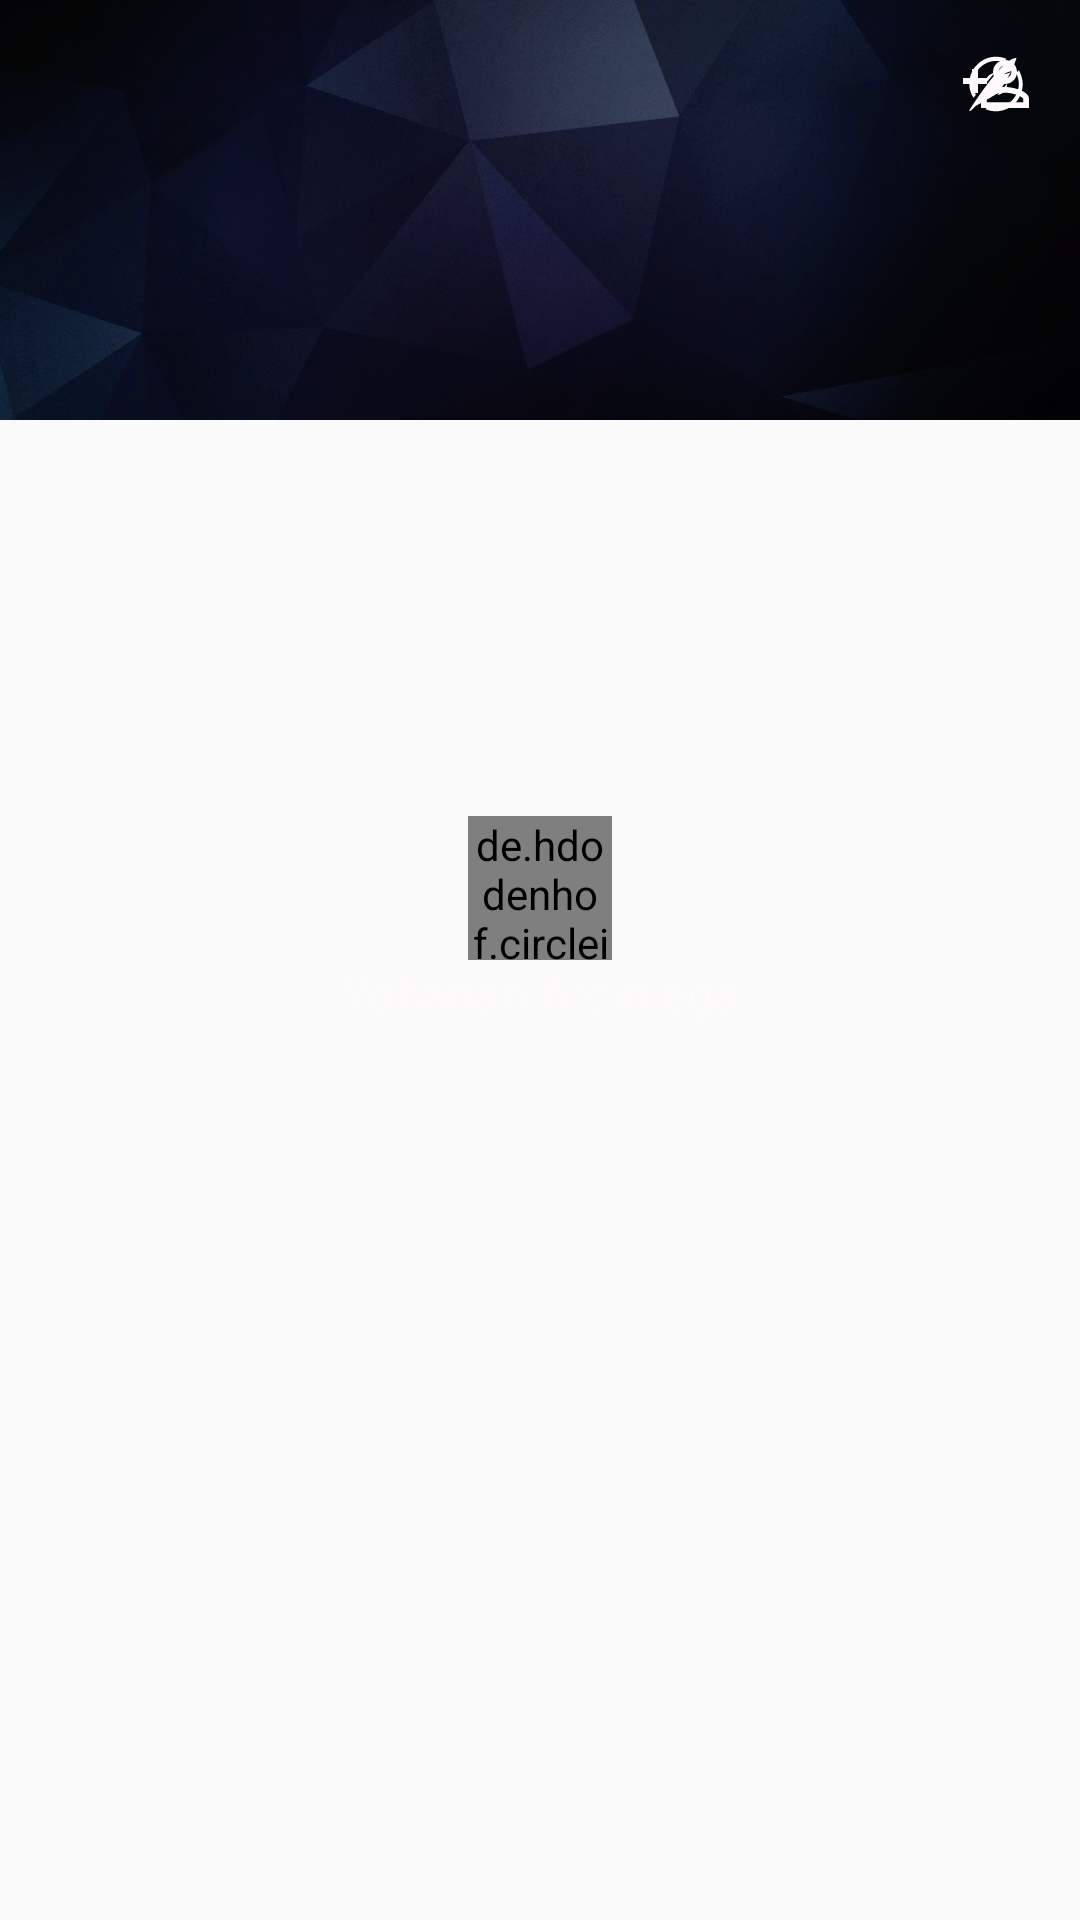

Here is an Android app screen rendered from its layout file. Give the layout XML and the strings, colors and styles it references.
<!-- AndroidManifest.xml: application theme AppTheme -->
<!-- res/layout/fragment_profile_header.xml -->
<?xml version="1.0" encoding="utf-8"?>
<RelativeLayout xmlns:android="http://schemas.android.com/apk/res/android"
    xmlns:app="http://schemas.android.com/apk/res-auto"
    android:id="@+id/header_profile"
    android:layout_width="match_parent"
    android:layout_height="@dimen/parallax_image_height">

    <android.support.v4.widget.Space
        android:id="@+id/header_profile_centerline"
        android:layout_width="match_parent"
        android:layout_height="0dp"
        android:layout_centerHorizontal="true"
        android:layout_centerVertical="true"/>


    <ImageView
        android:id="@+id/header_profile_banner"
        android:layout_width="match_parent"
        android:layout_height="@dimen/parallax_image_height"
        android:scaleType="centerCrop"
        android:src="@drawable/example" />

    <View
        android:id="@+id/header_profile_banner_darkener"
        android:layout_width="match_parent"
        android:layout_height="@dimen/parallax_image_height"

        android:background="@android:color/black"
        android:alpha=".3"
        android:visibility="invisible"/>

    <TextView
        android:id="@+id/header_profile_name"
        android:layout_width="match_parent"
        android:layout_height="wrap_content"

        android:layout_alignTop="@+id/header_profile_centerline"
        android:paddingRight="32dp"
        android:paddingLeft="32dp"

        android:text="Yohanan Arciniega"
        android:textSize="16sp"

        android:textColor="@color/textFocus"
        android:textAlignment="center" />

    <de.hdodenhof.circleimageview.CircleImageView android:id="@+id/header_profile_img"
        android:layout_width="48dp"
        android:layout_height="48dp"

        android:layout_above="@+id/header_profile_centerline"
        android:layout_centerHorizontal="true"

        app:civ_border_color="@color/textFocus"
        app:civ_border_width="2dp"

        android:src="@drawable/ic_profile" />


    <TextView
        android:id="@+id/header_profile_bio"
        android:layout_width="match_parent"
        android:layout_height="wrap_content"

        android:layout_below="@+id/header_profile_name"
        android:paddingRight="20dp"
        android:paddingLeft="20dp"

        android:text=""
        android:textColor="@color/textDim"
        android:textAlignment="center"/>

    
        
        
        
        
        


        
            
            
            
            

            
                
                
                

                
                

            
                
                
                
                
                
                
                
                
                
                

            
                
                
                
                
                
                
                
                
                
                
        

        
            
            
            
            

            
                
                
                

                
                

            
                
                
                
                
                
                
                
                
                
                

            
                
                
                
                
                
                
                
                
                
                
        

        
            
            
            
            

            
                
                
                

                
                

            
                
                
                
                
                
                
                
                
                
                

            
                
                
                
                
                
                
                
                
                
                
        

    

    <Button
        android:id="@+id/profile_edit_btn"
        android:layout_width="24dp"
        android:layout_height="24dp"
        android:layout_alignParentLeft="true"
        android:layout_alignParentTop="true"
        android:layout_margin="16dp"
        android:background="@drawable/ic_more"
        android:backgroundTint="@color/textFocus"/>

    <Button
        android:id="@+id/profile_follow_btn"
        android:layout_width="24dp"
        android:layout_height="24dp"
        android:layout_alignParentRight="true"
        android:layout_alignParentTop="true"
        android:layout_margin="16dp"
        android:background="@drawable/ic_follow"
        android:backgroundTint="@color/textFocus"/>

    <Button
        android:id="@+id/profile_write_btn"
        android:layout_width="24dp"
        android:layout_height="24dp"
        android:layout_alignParentRight="true"
        android:layout_alignParentTop="true"
        android:layout_margin="16dp"
        android:background="@drawable/ic_write"
        android:backgroundTint="@color/textFocus"/>


</RelativeLayout>
<!-- resources referenced by this layout -->
<resources>
  <color name="textDim">#FF949498</color>
  <color name="textFocus">#fef9fc</color>
  <dimen name="parallax_image_height">140dp</dimen>
  <!-- drawable example: jpeg bitmap (drawable, 182906 bytes) -->
  <!-- drawable ic_follow (drawable) -->
  <vector xmlns:android="http://schemas.android.com/apk/res/android"
          android:width="24dp"
          android:height="24dp"
          android:viewportWidth="24.0"
          android:viewportHeight="24.0">
      <path
          android:fillColor="#FF000000"
          android:pathData="M6,10l0,-3l-2,0l0,3l-3,0l0,2l3,0l0,3l2,0l0,-3l3,0l0,-2z"/>
      <path
          android:fillColor="#FF000000"
          android:pathData="M15,13c-2.7,0 -8,1.3 -8,4v3h16v-3C23,14.3 17.7,13 15,13zM21.1,18.1h-12.2L8.9,17c0,-0.6 3.1,-2.1 6.1,-2.1s6.1,1.5 6.1,2.1L21.1,18.1z"/>
      <path
          android:fillColor="#FF000000"
          android:pathData="M15,4c-2.2,0 -4,1.8 -4,4s1.8,4 4,4s4,-1.8 4,-4S17.2,4 15,4zM15,10.1c-1.2,0 -2.1,-0.9 -2.1,-2.1s0.9,-2.1 2.1,-2.1s2.1,0.9 2.1,2.1S16.2,10.1 15,10.1z"/>
  </vector>
  <!-- drawable ic_write (drawable) -->
  <vector xmlns:android="http://schemas.android.com/apk/res/android"
          android:width="24dp"
          android:height="24dp"
          android:viewportWidth="24.0"
          android:viewportHeight="24.0">
      <path
          android:fillColor="#FF000000"
          android:pathData="M18.2,3.4c-0.6,0.1 -1.3,0.5 -2,1c0,0.5 -0.1,1 -0.2,1.2c-0.1,0.2 -0.1,-0.4 -0.1,-1c-5.2,4 -12.9,16.3 -12.9,16.3h0.6l1.8,-1.7c0,0 1.1,-0.5 6.3,-3.6c0.4,-0.3 0.9,-0.7 1.3,-1.2c-0.5,0 -1,0 -1,-0.2c0,0 0.6,-0.1 1.3,-0.2c1.3,-1.6 2.6,-3.9 3.6,-5.9c-0.7,0.2 -2.1,0.8 -2.1,0.6c0,0 0.5,-0.5 2,-0.9c0.1,0 0.2,-0.1 0.3,-0.2c1,-2 1.7,-4.1 1.7,-4.1C19.1,3.2 18.2,3.4 18.2,3.4z"/>
      <path
          android:fillColor="#FF000000"
          android:pathData="M12.5,15.7c1.8,-0.3 3.2,-1.8 3.2,-3.7c0,0 0,-0.1 0,-0.1L12.5,15.7z"/>
      <path
          android:fillColor="#FF000000"
          android:pathData="M11.5,8.3c-1.8,0.3 -3.2,1.8 -3.2,3.7c0,0 0,0.1 0,0.1L11.5,8.3z"/>
      <path
          android:fillColor="#FF000000"
          android:pathData="M5.3,15.6c-0.6,-1.1 -0.9,-2.3 -0.9,-3.6c0,-4.2 3.4,-7.7 7.7,-7.7c0.9,0 1.7,0.2 2.5,0.4l0.9,-1.1c-1,-0.4 -2.2,-0.7 -3.4,-0.7c-5,0 -9,4 -9,9c0,1.7 0.5,3.4 1.4,4.7L5.3,15.6z"/>
      <path
          android:fillColor="#FF000000"
          android:pathData="M18.7,8.4c0.6,1.1 0.9,2.3 0.9,3.6c0,4.2 -3.4,7.7 -7.7,7.7c-0.9,0 -1.7,-0.1 -2.5,-0.4l-0.9,1.1c1,0.4 2.2,0.7 3.4,0.7c5,0 9,-4 9,-9c0,-1.7 -0.5,-3.3 -1.3,-4.7L18.7,8.4z"/>
  </vector>
  <style name="AppTheme" parent="Theme.AppCompat.Light.DarkActionBar">
          
          <item name="windowActionBar">false</item>
          <item name="windowNoTitle">true</item>
          <item name="android:windowFullscreen">true</item>
  
          <item name="android:windowContentOverlay">@null</item>
          <item name="colorPrimary">@color/PrimaryBase</item>
          <item name="colorPrimaryDark">@color/PrimaryDark</item>
          <item name="colorAccent">@color/SecondaryBase</item>
      </style>
  <color name="PrimaryBase">#FF414141</color>
  <color name="PrimaryDark">#FF111112 </color>
  <color name="SecondaryBase">#FF42647B</color>
</resources>
